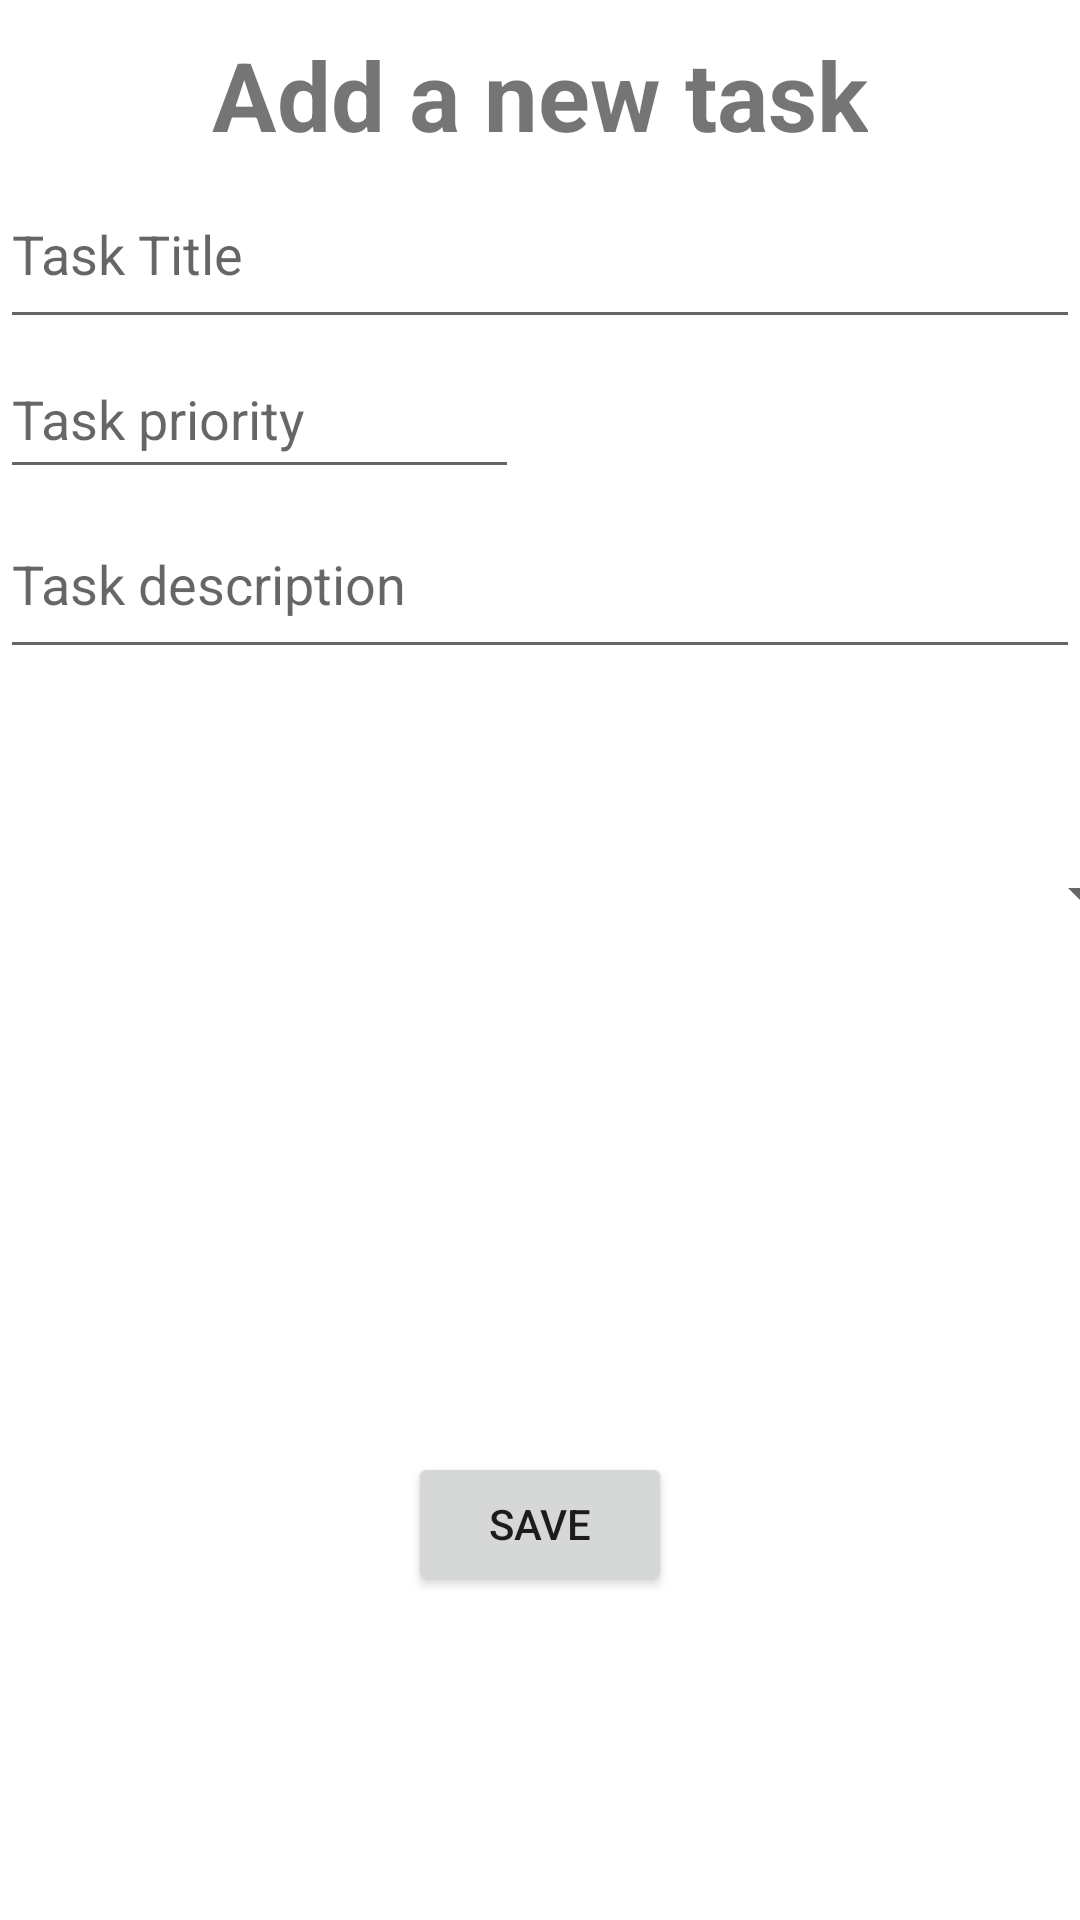

Layout XML and referenced resources for this Android screen:
<!-- AndroidManifest.xml: application theme Theme.FamilyTasks -->
<!-- res/layout/add_task.xml -->
<?xml version="1.0" encoding="utf-8"?>
<androidx.constraintlayout.widget.ConstraintLayout xmlns:android="http://schemas.android.com/apk/res/android"
    xmlns:app="http://schemas.android.com/apk/res-auto"
    xmlns:tools="http://schemas.android.com/tools"
    android:layout_width="match_parent"
    android:layout_height="match_parent">

    <TextView
        android:id="@+id/txtTasktitle"
        android:layout_width="wrap_content"
        android:layout_height="wrap_content"
        android:layout_marginTop="10dp"
        android:text="Add a new task"
        app:layout_constraintEnd_toEndOf="parent"
        app:layout_constraintStart_toStartOf="parent"
        app:layout_constraintTop_toTopOf="parent"
        android:textSize="32sp"
        android:textStyle="bold"/>

    <EditText
        android:id="@+id/task_title_edit_text"
        android:layout_width="match_parent"
        android:layout_height="60dp"
        android:hint="Task Title"
        android:inputType="text"
        app:layout_constraintTop_toBottomOf="@+id/txtTasktitle"
        tools:layout_editor_absoluteX="33dp" />

    <EditText
        android:id="@+id/task_description_edit_text"
        android:layout_width="match_parent"
        android:layout_height="60dp"
        android:hint="Task description"
        android:inputType="text"
        app:layout_constraintTop_toBottomOf="@+id/priority_editText"
        tools:layout_editor_absoluteX="29dp" />

    <Button
        android:id="@+id/save_task_button"
        android:layout_width="wrap_content"
        android:layout_height="wrap_content"
        android:layout_marginBottom="108dp"
        android:text="Save"
        app:layout_constraintBottom_toBottomOf="parent"
        app:layout_constraintEnd_toEndOf="parent"
        app:layout_constraintStart_toStartOf="parent" />

    <EditText
        android:id="@+id/priority_editText"
        android:layout_width="173dp"
        android:layout_height="50dp"
        android:ems="10"
        android:hint="Task priority"
        android:inputType="numberSigned"
        app:layout_constraintStart_toStartOf="parent"
        app:layout_constraintTop_toBottomOf="@+id/task_title_edit_text" />

    <Spinner
        android:id="@+id/status_spinner"
        android:layout_width="409dp"
        android:layout_height="50dp"
        app:layout_constraintStart_toStartOf="parent"
        app:layout_constraintTop_toBottomOf="@+id/task_description_edit_text" />

    <Spinner
        android:id="@+id/taskAsignee_spinner"
        android:layout_width="409dp"
        android:layout_height="50dp"
        app:layout_constraintEnd_toEndOf="parent"
        app:layout_constraintStart_toStartOf="parent"
        app:layout_constraintTop_toBottomOf="@+id/status_spinner" />
</androidx.constraintlayout.widget.ConstraintLayout>
<!-- resources referenced by this layout -->
<resources>
  <style name="Theme.FamilyTasks" parent="Theme.MaterialComponents.DayNight.DarkActionBar">
          
          <item name="colorPrimary">@color/purple_500</item>
          <item name="colorPrimaryVariant">@color/purple_700</item>
          <item name="colorOnPrimary">@color/white</item>
          
          <item name="colorSecondary">@color/teal_200</item>
          <item name="colorSecondaryVariant">@color/teal_700</item>
          <item name="colorOnSecondary">@color/black</item>
          
          <item name="android:statusBarColor" tools:targetApi="l">?attr/colorPrimaryVariant</item>
          
      </style>
  <color name="purple_500">#FF6200EE</color>
  <color name="purple_700">#FF3700B3</color>
  <color name="white">#FFFFFFFF</color>
  <color name="teal_200">#FF03DAC5</color>
  <color name="teal_700">#FF018786</color>
  <color name="black">#FF000000</color>
</resources>
